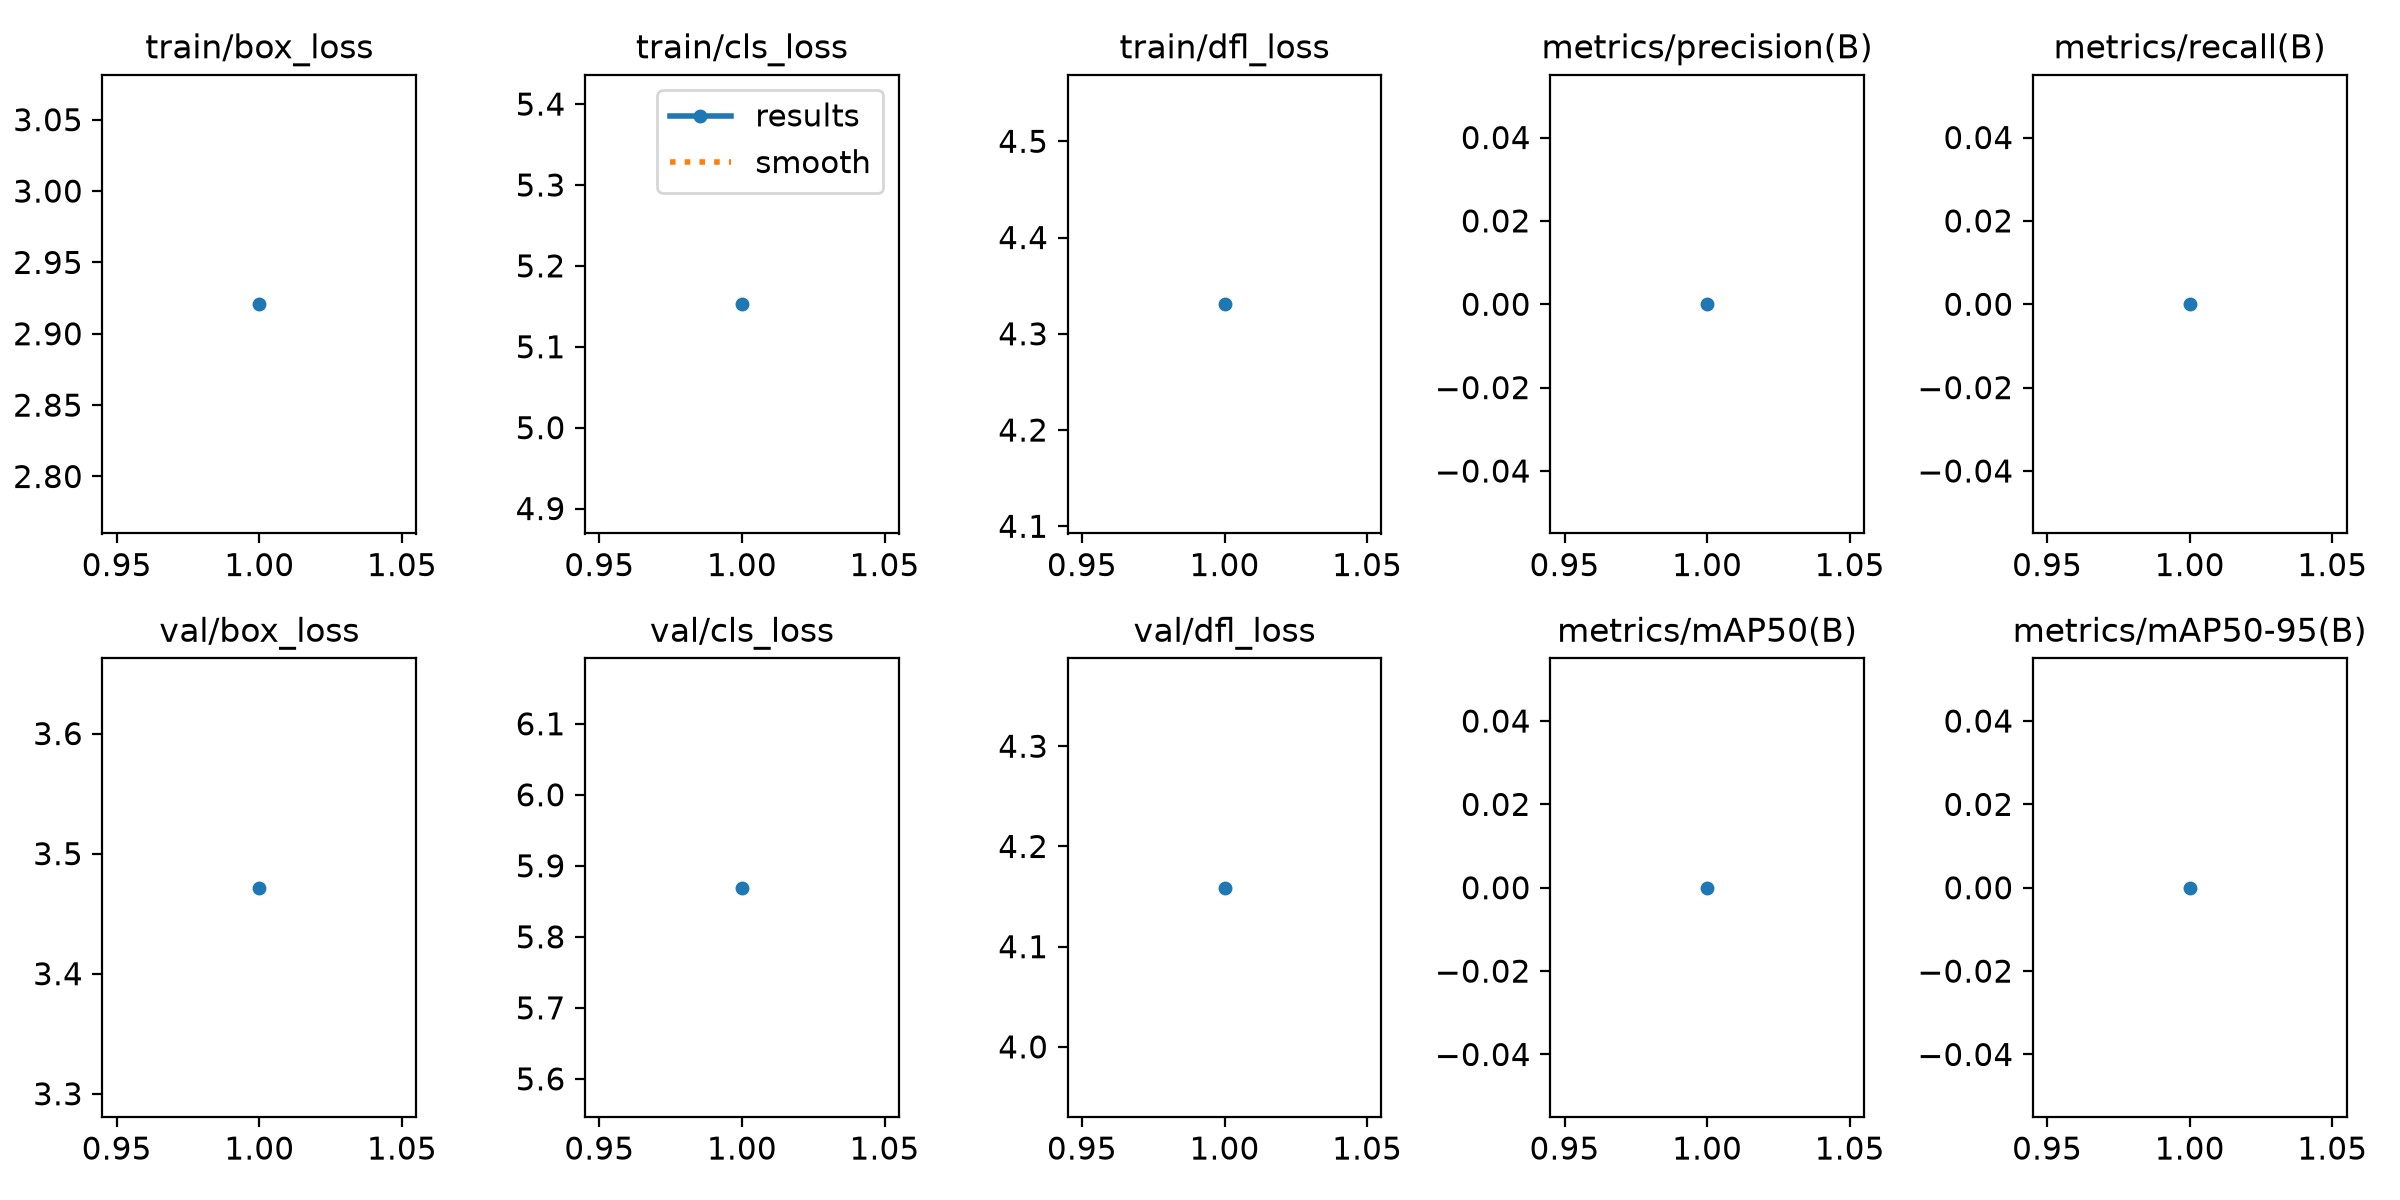

The data file committed next to this chart (first rows):
epoch, time, train/box_loss, train/cls_loss, train/dfl_loss, metrics/precision(B), metrics/recall(B), metrics/mAP50(B), metrics/mAP50-95(B), val/box_loss, val/cls_loss, val/dfl_loss, lr/pg0, lr/pg1, lr/pg2
1, 12.62, 2.921, 5.153, 4.331, 0, 0, 0, 0, 3.472, 5.869, 4.159, 3.13e-06, 3.13e-06, 3.13e-06
